Dataset: data (GitHub, HITSNINJA/Mobilenet_Image_Classification). Classes: glioma tumor, meningioma tumor, no tumor, pituitary tumor.

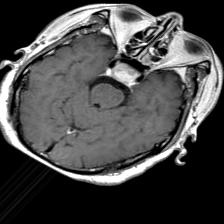
Label: pituitary tumor

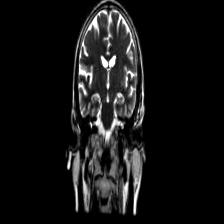
Label: no tumor

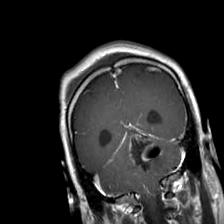
Label: glioma tumor

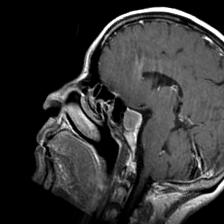
Label: pituitary tumor

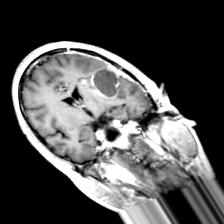
Label: glioma tumor

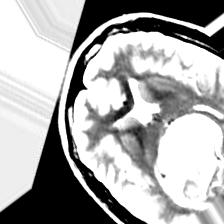
Label: meningioma tumor
